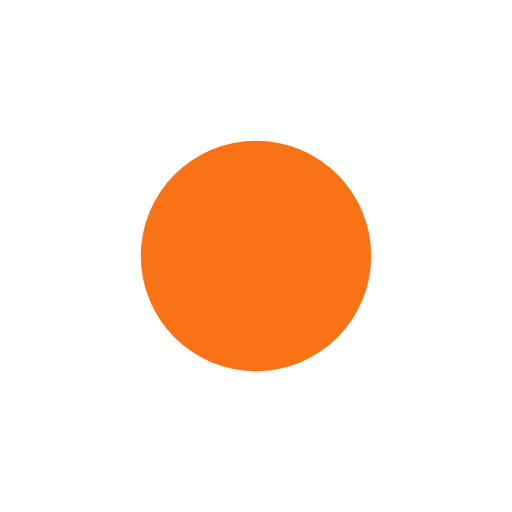
t = 0.00 s
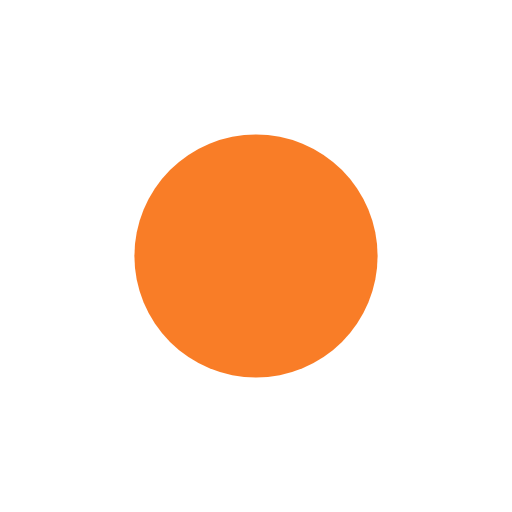
t = 0.15 s
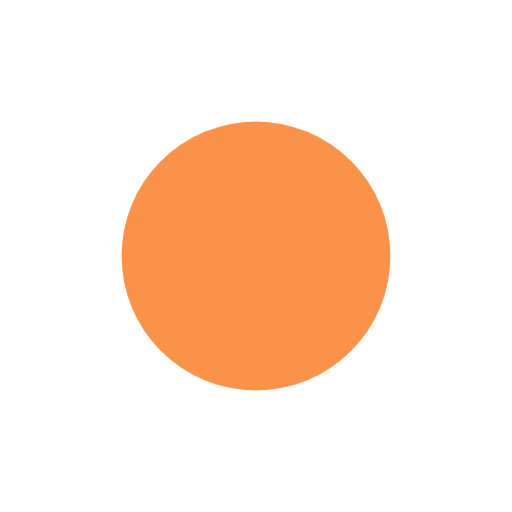
t = 0.45 s
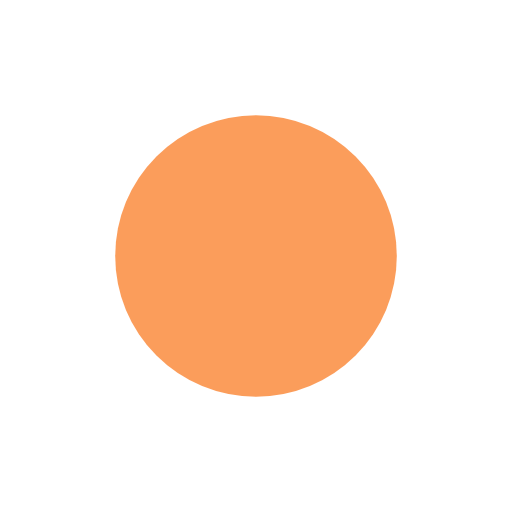
t = 0.60 s
t = 0.75 s: frame unchanged from t = 0.45 s, image omitted
t = 1.05 s: frame unchanged from t = 0.15 s, image omitted

The animated SVG that drew these frames (rendered in a browser with its animation timeline set to each time). Animation: 2 SMIL elements (animate=2); one cycle of 1.20 s, repeats indefinitely.

<svg xmlns="http://www.w3.org/2000/svg" width="80" height="80" viewBox="0 0 80 80">
  <circle cx="40" cy="40" r="20" fill="#f97316">
    <animate attributeName="r" values="18;22;18" dur="1.2s" repeatCount="indefinite"/>
    <animate attributeName="opacity" values="1;0.7;1" dur="1.2s" repeatCount="indefinite"/>
  </circle>
</svg>